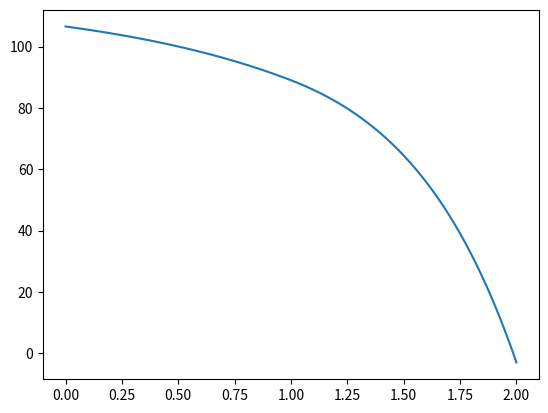

This figure's Python source:
import numpy as np
import numpy.linalg as la
import matplotlib.pyplot as plt


# Counting upper diagonal values
def upper_diagonal(h, i):
    result = -1 / h
    x_k = i * h
    if x_k + h <= 1:
        result += 0.5
    elif x_k >= 1:
        result += 1
    else:
        result += 5 / 8
    return result


# Counting lower diagonal values
def lower_diagonal(h, i):
    result = -1 / h
    x_k = i * h
    if x_k <= 1:
        result -= 0.5
    elif x_k - h >= 1:
        result -= 1
    else:
        result -= 7 / 8
    return result


# Counting main diagonal values
def main_diagonal(h, i):
    result = 2 / h
    x_k = i * h
    if x_k == 1:
        result -= 0.5
    elif ((x_k - h < 1) and (x_k > 1)) or ((x_k < 1) and (x_k + h > 1)):
        result -= 1 / 8
    return result


def fem(g0, u2, f, n):
    h = 2.0 / n
    matrix = np.zeros((n, n))
    for i in range(n):
        matrix[i][i] = main_diagonal(h, i)
        if i > 0:
            matrix[i - 1][i] = upper_diagonal(h, i - 1)
            matrix[i][i - 1] = lower_diagonal(h, i)
    matrix[0][0] = 1 / h - 0.5
    vector_r = np.zeros((n, 1))
    # Simpson approximation of integrals
    for i in range(n):
        vector_r[i] = 4 / 3 * f(h * i) * h
    # Special case B(e_0)
    vector_r[0] = (f(0) + 2 * f(h / 2)) * h / 6
    # Neumann condition
    vector_r[0] -= g0
    # Dirichlet shift
    vector_r[n - 1] -= u2 * (-1 / h + 1)
    result = la.solve(matrix, vector_r)

    # Showing results
    points = np.linspace(0.0, 2.0, n + 1)
    values = np.zeros(n + 1)
    for i in range(n):
        values[i] = result[i]
    values[n] = u2
    plt.plot(points, values)
    plt.show()


def main():
    fem(-10, -3, lambda x: np.log2(x + 1) + np.exp(x ** 3 - 17), 1112)


if __name__ == "__main__":
    main()
